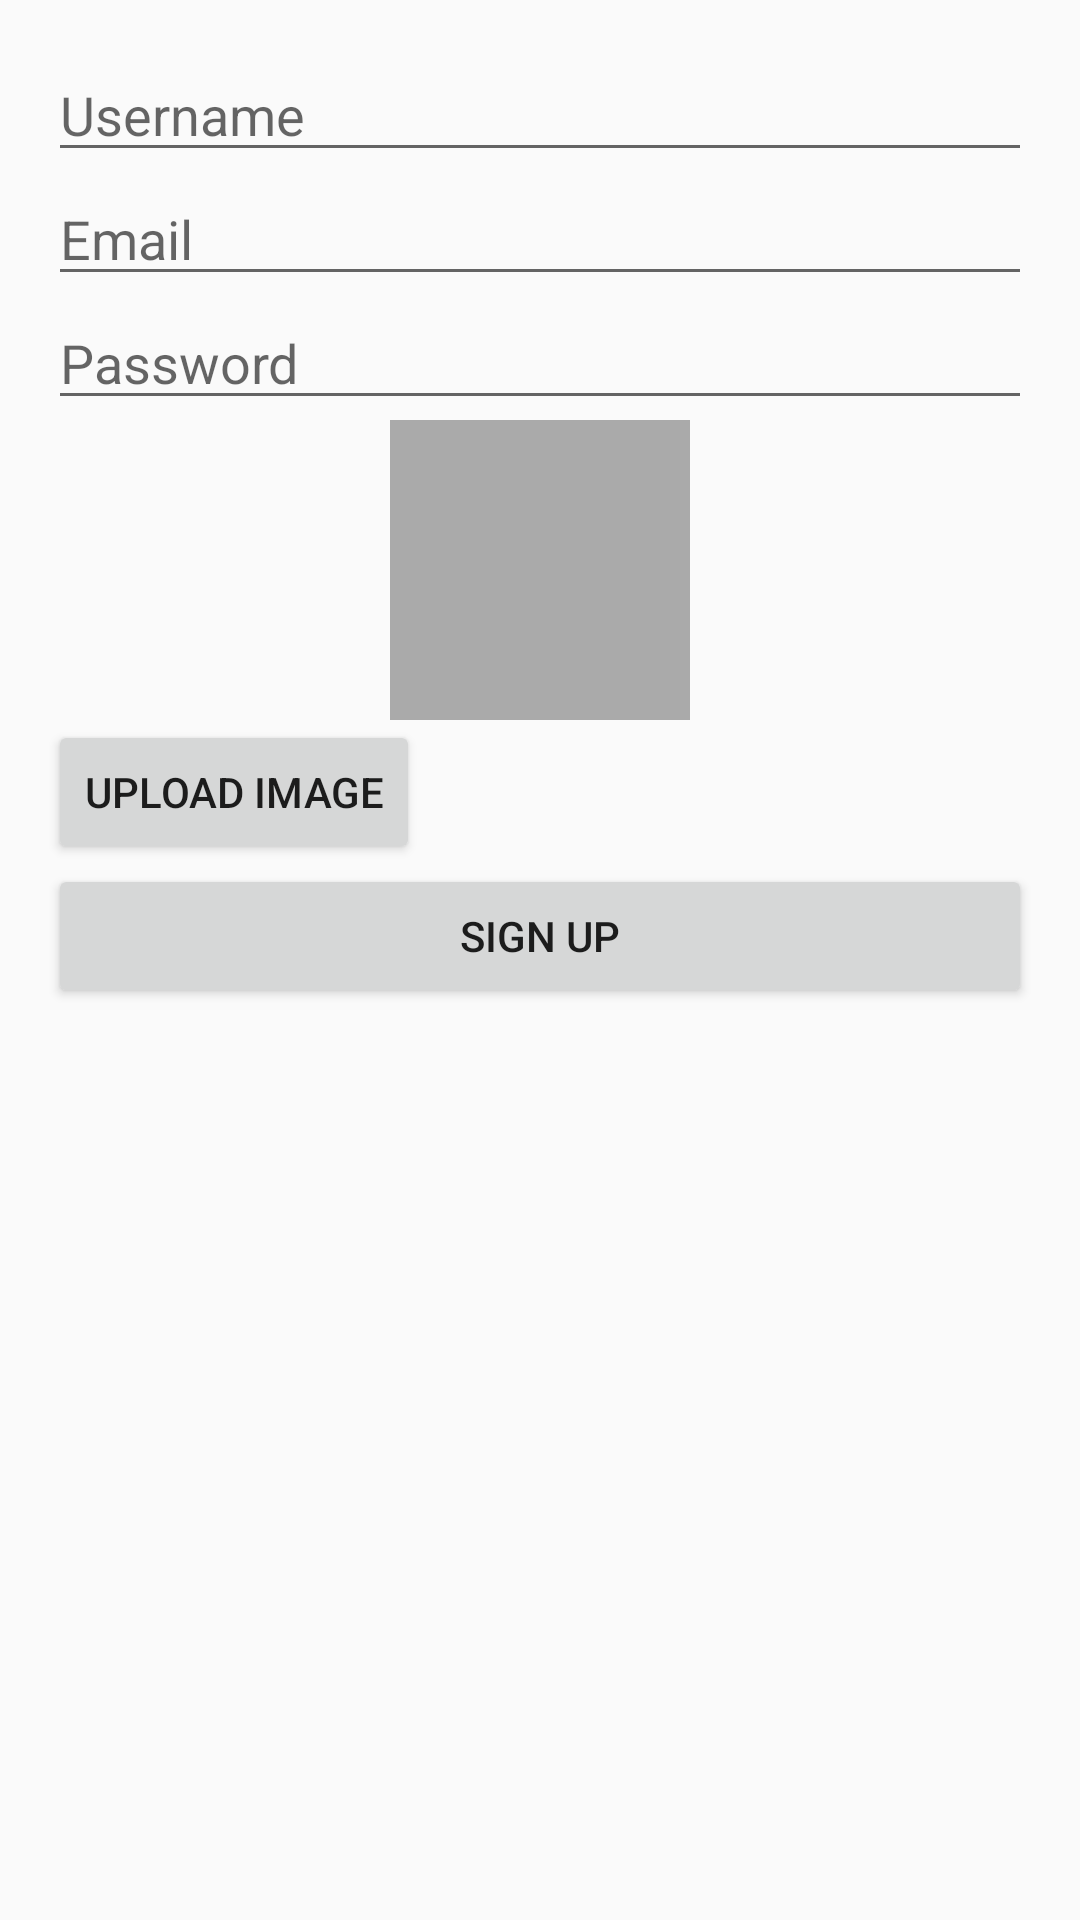

This screen was rendered from an Android layout file. Write that file and the resources it references.
<!-- AndroidManifest.xml: application theme Theme.AppCompat.DayNight -->
<!-- res/layout/activity_test.xml -->
<LinearLayout
    xmlns:android="http://schemas.android.com/apk/res/android"
    android:layout_width="match_parent"
    android:layout_height="match_parent"
    android:orientation="vertical"
    android:padding="16dp">

    <EditText
        android:id="@+id/etUsername"
        android:layout_width="match_parent"
        android:layout_height="wrap_content"
        android:hint="Username"
        android:inputType="text" />

    <EditText
        android:id="@+id/etEmail"
        android:layout_width="match_parent"
        android:layout_height="wrap_content"
        android:hint="Email"
        android:inputType="textEmailAddress" />

    <EditText
        android:id="@+id/etPassword"
        android:layout_width="match_parent"
        android:layout_height="wrap_content"
        android:hint="Password"
        android:inputType="textPassword" />

    <ImageView
        android:id="@+id/ivProfileImage"
        android:layout_width="100dp"
        android:layout_height="100dp"
        android:layout_gravity="center"
        android:background="@android:color/darker_gray"
        android:contentDescription="Profile Image" />

    <Button
        android:id="@+id/btnUploadImage"
        android:layout_width="wrap_content"
        android:layout_height="wrap_content"
        android:text="Upload Image" />

    <Button
        android:id="@+id/btnSignup"
        android:layout_width="match_parent"
        android:layout_height="wrap_content"
        android:text="Sign Up" />

</LinearLayout>
<!-- resources referenced by this layout -->
<resources>

</resources>
